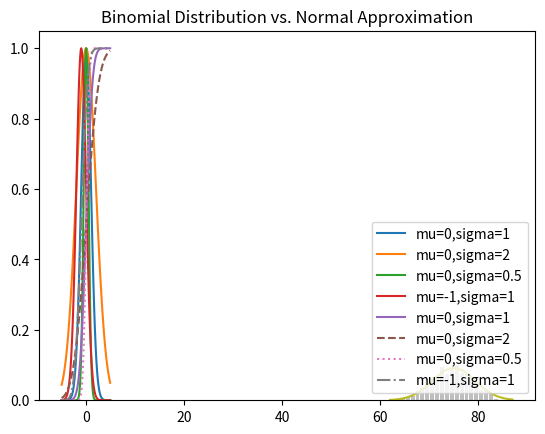

This figure's Python source:
from enum import Enum
import random
import math
import matplotlib.pyplot as plt
from collections import Counter

# As Enum is a typed set of enumerated values. We can use them
# to make our code more descriptive and readable.


class Kid(Enum):
    BOY = 0
    GIRL = 1


def random_kid() -> Kid:
    return random.choice([Kid.BOY, Kid.GIRL])


both_girls = 0
older_girl = 0
either_girl = 0

random.seed(0)

for _ in range(10000):
    younger = random_kid()
    older = random_kid()
    if older == Kid.GIRL:
        older_girl += 1
    if older == Kid.GIRL and younger == Kid.GIRL:
        both_girls += 1
    if older == Kid.GIRL or younger == Kid.GIRL:
        either_girl += 1

print("P(both | older):", both_girls / older_girl)
print("P(both | either:", both_girls / either_girl)


def uniform_pdf(x: float) -> float:
    return 1 if 0 <= x < 1 else 0


def uniform_cdf(x: float) -> float:
    """Returns the probability that a uniform random vairable is <= x"""
    if x < 0:
        return 0
    elif x < 1:
        return x
    else:
        return 1


def normal_pdf(x: float, mu: float = 0, sigma: float = 1) -> float:
    a = (math.exp(-(x-mu) ** 2 / 2 / sigma ** 2))
    return a


xs = [x / 10.0 for x in range(-50, 50)]
plt.plot(xs, [normal_pdf(x, sigma=1) for x in xs], '-', label='mu=0,sigma=1')
plt.plot(xs, [normal_pdf(x, sigma=2) for x in xs], '-', label='mu=0,sigma=2')
plt.plot(xs, [normal_pdf(x, sigma=0.5)
              for x in xs], '-', label='mu=0,sigma=0.5')
plt.plot(xs, [normal_pdf(x, mu=-1) for x in xs], '-', label='mu=-1,sigma=1')
plt.legend()
plt.title('various Normal pdfs')
plt.show()


def normal_cdf(x: float, mu: float = 0, sigma: float = 1) -> float:
    return (1 + math.erf((x - mu) / math.sqrt(2) / sigma)) / 2


xs = [x / 10.0 for x in range(-50, 50)]
plt.plot(xs, [normal_cdf(x, sigma=1) for x in xs], '-', label='mu=0,sigma=1')
plt.plot(xs, [normal_cdf(x, sigma=2) for x in xs], '--', label='mu=0,sigma=2')
plt.plot(xs, [normal_cdf(x, sigma=0.5)
              for x in xs], ':', label='mu=0,sigma=0.5')
plt.plot(xs, [normal_cdf(x, mu=-1) for x in xs], '-.', label='mu=-1,sigma=1')
plt.legend(loc=4)
plt.title('Various Normal cdfs')
plt.show()


def inverse_normal_cdf(p: float, mu: float = 0, sigma: float = 1, tolerance: float = 0.00001) -> float:
    """ Find approximate inverse using binary search """
    # if not standard, compute standard and rescale
    if mu != 0 or sigma != 1:
        return mu + sigma * inverse_normal_cdf(p, tolerance=tolerance)

        low_z = -10.0       # normal_cdf(-10) is (very close to ) 0
        hi_z = 10.0         # normal_cdf(10) is (very close to) 1
        while hi_z - low_z > tolerance:
            mid_z = (low_z + hi_z) / 2
            mid_p = normal_cdf(mid_z)
            if mid_p < p:
                low_z = mid_z
            else:
                hi_z = mid_z

        return mid_z


def bernoulli_trial(p: float) -> int:
    """Returns 1 with probability p and 0 with probability 1-p"""
    return 1 if random.random() < p else 0


def binomial(n: int, p: float) -> int:
    """ Returns the sum of n bernoulli(p) trials """
    return sum(bernoulli_trial(p) for _ in range(n))


def binomial_histogram(p: float, n: int, num_points: int) -> None:
    """ Pick points from a Binomial(n, p) and plots their histogram """
    data = [binomial(n, p) for _ in range(num_points)]

    # use a bar chart to show the actual binomial samples
    histogram = Counter(data)
    plt.bar([x - 0.4 for x in histogram.keys()],
            [v / num_points for v in histogram.values()],
            0.8,
            color='0.75'
            )
    mu = p * n
    sigma = math.sqrt(n * p * (1 - p))

    # use a line chart to show the normal approximation
    xs = range(min(data), max(data) + 1)
    ys = [normal_cdf(i + 0.5, mu, sigma) -
          normal_cdf(i - 0.5, mu, sigma) for i in xs]
    plt.plot(xs, ys)
    plt.title("Binomial Distribution vs. Normal Approximation")
    plt.show()


binomial_histogram(0.75, 100, 1000)
